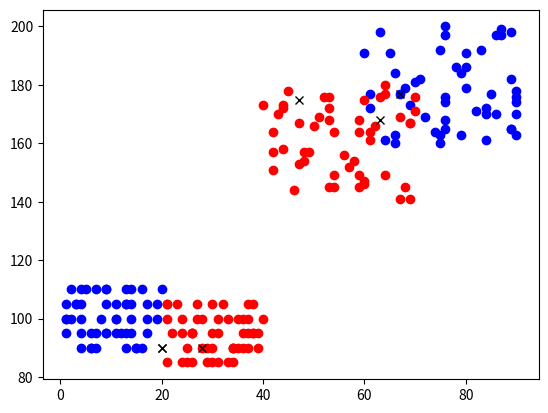

The matplotlib source for this figure:
#!/usr/bin/env python
# coding: utf-8

# # # 2조 최종본입니다.
# # ## 추가사항 : 3. 머리카락 길이, 4. 옷 크기
# # ### k = 3, 5, 7, 11일 때 결과값

# In[1]:


import numpy as np # numpy : 다차원 함수 
import random # 랜덤함수
import matplotlib.pyplot as plt # 시각화로 표현함. 애칭을 pit로 지정
get_ipython().run_line_magic('matplotlib', 'inline')
r = [] # 여자
b = [] # 남자
size = [85, 90, 95, 100, 105, 110] #[추가사항]옷 사이즈.
for i in range(50):
    r.append([random.randint(40, 70), random.randint(140, 180), random.randint(20, 40), size[random.randint(0, 4)], 1])
    b.append([random.randint(60, 90), random.randint(160, 200), random.randint(1, 20), size[random.randint(1, 5)], 0])
    
def distance(x,y):# 두점 사이의 거리
    return np.sqrt(pow((x[0]-y[0]), 2) + pow((x[1] - y[1]), 2) + pow((x[2] - y[2]), 2) + pow((x[3] - y[3]), 2))

def knn(x, y, k): # knn 함수
    result = []
    cnt = 0
    for i in range(len(y)):
        result.append([distance(x,y[i]),y[i][4]])
    result.sort()
    for i in range(k-1):
        if(result[i][1] == 1):
            cnt += 1
    if(cnt > (k/2)):
        print("당신은 여자입니다.")
    else:
        print("당신은 남자입니다.")

for i in range(50): 
    plt.plot(r[i][0], r[i][1], r[i][2], r[i][3], marker='o', color = 'red')
    plt.plot(b[i][0], b[i][1], b[i][2], b[i][3], marker='o', color = 'blue')

new = [] #새로운 좌표

for i in range(3): 
    num = random.randint(1,3)
    if(num == 1):   # 여자일때
        new.append([random.randint(40, 70), random.randint(140, 180), random.randint(20, 40), size[random.randint(0, 4)]])
    elif(num == 2): # 남자일떄
        new.append([random.randint(60, 90), random.randint(160, 200), random.randint(1, 20), size[random.randint(1, 5)]])
    else:           # 애매한상황
        new.append([random.randint(60, 70), random.randint(160, 180), 20, size[random.randint(1, 4)]])

#weight = input("몸무게를 입력해주세요.")
#height = input("키를 입력해주세요.")
#Hair_length = input("머리길이를 입력해주세요.")
#Clothes_size = input("옷 크기를 입력해주세요.")

#new = [int(weight), int(height), int(Hair_length), int(Clothes_size)]

#for i in range(50):
 #   plt.plot(r[i][0], r[i][1], r[i][2], r[i][3], marker='o', color = 'red')
  #  plt.plot(b[i][0], b[i][1], b[i][2], b[i][3], marker='o', color = 'blue')
for i in range(3): 
    plt.plot(new[i][0], new[i][1], new[i][2], new[i][3], marker = 'x', color = 'black')
for j in range(3):
    print(j+1, "번째 사람", end = " → ")
    print("키 : ", new[j][1], end = ", ")
    print("몸무게 : ", new[j][0], end = ", ")
    print("머리 길이 : ", new[j][2], end = ", ")
    print("옷 크기 : ", new[j][3])
    for i in range(3, 12, 2):
        if(i == 9):
            continue
        print("k가", i, "일 때 : ")
        knn(new[j], r+b, i)
    print("\n")


# In[ ]:




